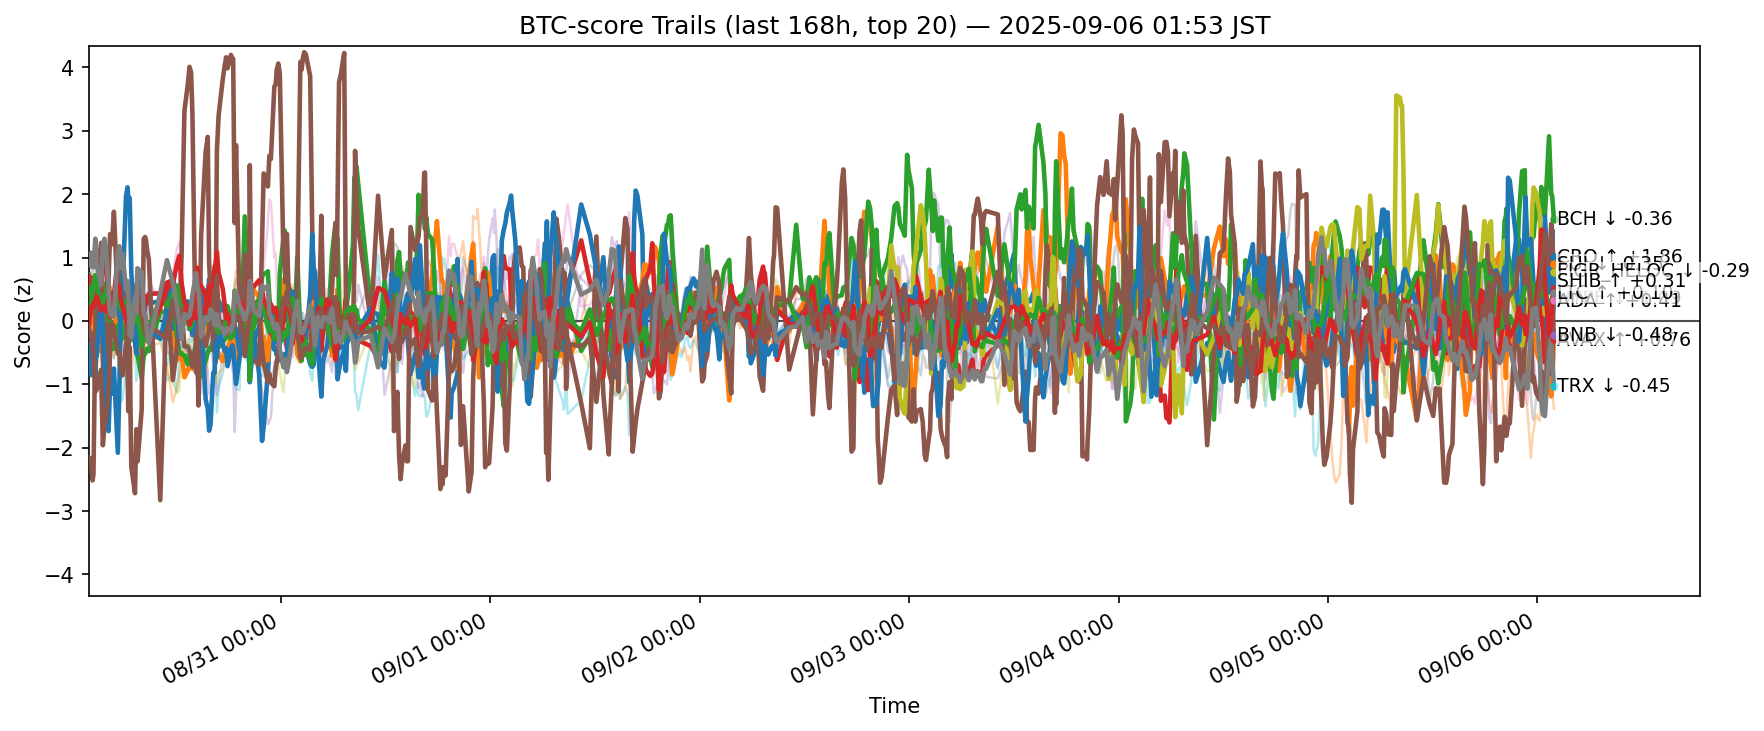

Source data for this figure (header and first rows):
ts, side, symbol, score
2025-08-29 16:57:17.932502+00:00, btc, ADA, -0.6094
2025-08-29 16:57:17.932502+00:00, btc, AVAX, -0.05547
2025-08-29 16:57:17.932502+00:00, btc, BCH, 0.7332
2025-08-29 16:57:17.932502+00:00, btc, BNB, 0.7021
2025-08-29 16:57:17.932502+00:00, btc, BTC, 0.5893
2025-08-29 16:57:17.932502+00:00, btc, CRO, -2.151
2025-08-29 16:57:17.932502+00:00, btc, DOGE, -0.008877
2025-08-29 16:57:17.932502+00:00, btc, DOT, -0.07318
2025-08-29 16:57:17.932502+00:00, btc, ETH, 0.3527
2025-08-29 16:57:17.932502+00:00, btc, HBAR, 0.1196
2025-08-29 16:57:17.932502+00:00, btc, HYPE, -0.5387
2025-08-29 16:57:17.932502+00:00, btc, LINK, -0.9488
2025-08-29 16:57:17.932502+00:00, btc, LTC, 0.2581
2025-08-29 16:57:17.932502+00:00, btc, SHIB, -0.0921
2025-08-29 16:57:17.932502+00:00, btc, SOL, 0.2602
2025-08-29 16:57:17.932502+00:00, btc, SUI, -0.107
2025-08-29 16:57:17.932502+00:00, btc, TON, 0.5708
2025-08-29 16:57:17.932502+00:00, btc, TRX, 0.8833
2025-08-29 16:57:17.932502+00:00, btc, XLM, -0.03818
2025-08-29 16:57:17.932502+00:00, btc, XRP, 0.09813
2025-08-29 17:13:50.856675+00:00, btc, ADA, -0.3774
2025-08-29 17:13:50.856675+00:00, btc, AVAX, 0.2658
2025-08-29 17:13:50.856675+00:00, btc, BCH, 0.4756
2025-08-29 17:13:50.856675+00:00, btc, BNB, 0.5792
2025-08-29 17:13:50.856675+00:00, btc, BTC, 0.2917
2025-08-29 17:13:50.856675+00:00, btc, CRO, -2.185
2025-08-29 17:13:50.856675+00:00, btc, DOGE, -0.1558
2025-08-29 17:13:50.856675+00:00, btc, DOT, 0.2407
2025-08-29 17:13:50.856675+00:00, btc, ETH, 0.4182
2025-08-29 17:13:50.856675+00:00, btc, HBAR, -0.752
2025-08-29 17:13:50.856675+00:00, btc, HYPE, -0.8563
2025-08-29 17:13:50.856675+00:00, btc, LINK, -0.4186
2025-08-29 17:13:50.856675+00:00, btc, LTC, 0.1575
2025-08-29 17:13:50.856675+00:00, btc, SHIB, 0.2045
2025-08-29 17:13:50.856675+00:00, btc, SOL, 0.7041
2025-08-29 17:13:50.856675+00:00, btc, SUI, -0.2192
2025-08-29 17:13:50.856675+00:00, btc, TON, 0.853
2025-08-29 17:13:50.856675+00:00, btc, TRX, 1.076
2025-08-29 17:13:50.856675+00:00, btc, XLM, -0.2261
2025-08-29 17:13:50.856675+00:00, btc, XRP, -0.1308
2025-08-29 17:24:14.833697+00:00, btc, ADA, -0.2648
2025-08-29 17:24:14.833697+00:00, btc, AVAX, -0.04561
2025-08-29 17:24:14.833697+00:00, btc, BCH, 0.2251
2025-08-29 17:24:14.833697+00:00, btc, BNB, 0.6833
2025-08-29 17:24:14.833697+00:00, btc, BTC, 0.4984
2025-08-29 17:24:14.833697+00:00, btc, CRO, -2.519
2025-08-29 17:24:14.833697+00:00, btc, DOGE, -0.1676
2025-08-29 17:24:14.833697+00:00, btc, DOT, -0.04
2025-08-29 17:24:14.833697+00:00, btc, ETH, 0.7531
2025-08-29 17:24:14.833697+00:00, btc, HBAR, -0.2613
2025-08-29 17:24:14.833697+00:00, btc, HYPE, -0.4505
2025-08-29 17:24:14.833697+00:00, btc, LINK, -0.1996
2025-08-29 17:24:14.833697+00:00, btc, LTC, 0.5383
2025-08-29 17:24:14.833697+00:00, btc, SHIB, 0.255
2025-08-29 17:24:14.833697+00:00, btc, SOL, 0.3019
2025-08-29 17:24:14.833697+00:00, btc, SUI, -0.4016
2025-08-29 17:24:14.833697+00:00, btc, TON, 0.4278
2025-08-29 17:24:14.833697+00:00, btc, TRX, 0.8477
2025-08-29 17:24:14.833697+00:00, btc, XLM, -0.2344
2025-08-29 17:24:14.833697+00:00, btc, XRP, -0.001575
... 12,560 more rows
